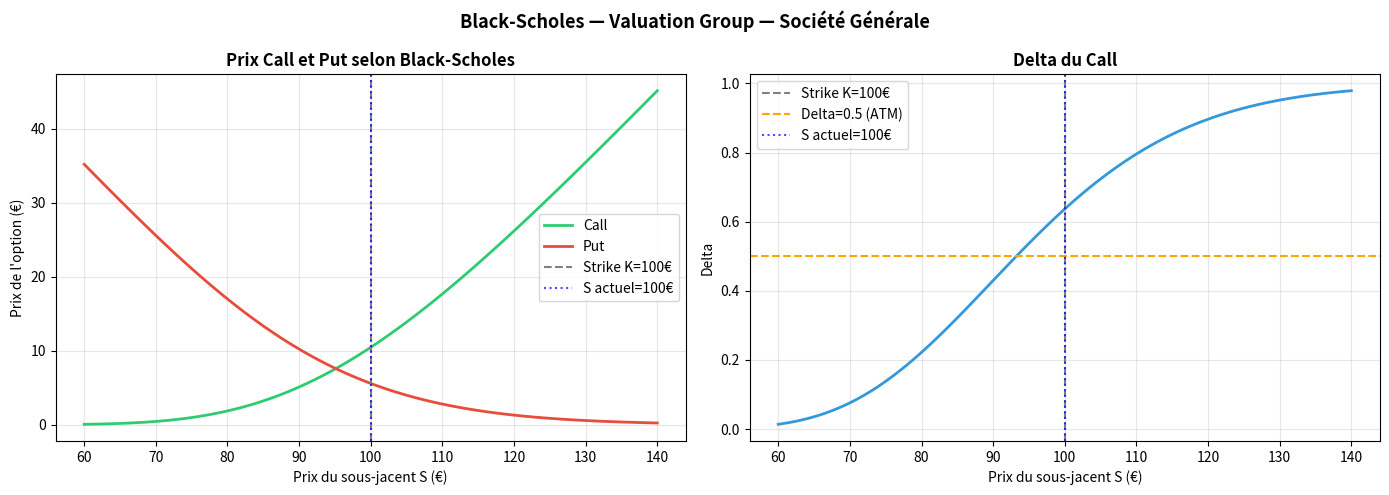

Write Python code to recreate this figure.
# ============================================================
# Black-Scholes Pricer — Call, Put, Delta & IPV Checker
# Contexte : Valuation Group - Société Générale
# Auteur   : Raphaël Noubiengang Tidjo
# ============================================================
#
# Contexte métier :
# Le Valuation Group utilise ce pricer pour :
# 1. Calculer le prix théorique des options européennes
# 2. Calculer le Delta pour le hedging
# 3. Vérifier la parité call-put (IPV)
# 4. Détecter les incohérences dans les prix du Front Office
# ============================================================

import numpy as np
import matplotlib.pyplot as plt
from scipy.stats import norm


# ============================================================
# FONCTION 1 — CALCUL DE D1 ET D2
# ============================================================

def calculer_d1_d2(S, K, r, T, sigma):
    """
    Calcule d1 et d2 de la formule Black-Scholes.

    Paramètres :
    ------------
    S     : float — Prix actuel du sous-jacent (€)
    K     : float — Prix d'exercice strike (€)
    r     : float — Taux sans risque annuel
    T     : float — Durée jusqu'à maturité en années
    sigma : float — Volatilité annuelle du sous-jacent

    Retourne :
    ----------
    tuple (d1, d2)
    """

    # Validations
    if S <= 0:
        raise ValueError(f"S doit être strictement positif, reçu : {S}")
    if K <= 0:
        raise ValueError(f"K doit être strictement positif, reçu : {K}")
    if r < 0:
        raise ValueError(f"r ne peut pas être négatif, reçu : {r}")
    if T <= 0:
        raise ValueError(f"T doit être strictement positif, reçu : {T}")
    if sigma <= 0:
        raise ValueError(f"sigma doit être strictement positif, reçu : {sigma}")

    d1 = (np.log(S / K) + (r + 0.5 * sigma**2) * T) / (sigma * np.sqrt(T))
    d2 = d1 - sigma * np.sqrt(T)

    return d1, d2


# ============================================================
# FONCTION 2 — PRIX DU CALL
# ============================================================

def black_scholes_call(S, K, r, T, sigma):
    """
    Calcule le prix d'un call européen selon Black-Scholes.

    Formule : C = S×N(d1) - K×e^(-rT)×N(d2)

    Paramètres :
    ------------
    S     : float — Prix actuel du sous-jacent (€)
    K     : float — Prix d'exercice strike (€)
    r     : float — Taux sans risque annuel
    T     : float — Durée jusqu'à maturité en années
    sigma : float — Volatilité annuelle du sous-jacent

    Retourne :
    ----------
    float — Prix du call (€)
    """

    d1, d2 = calculer_d1_d2(S, K, r, T, sigma)
    call   = S * norm.cdf(d1) - K * np.exp(-r * T) * norm.cdf(d2)

    return round(call, 4)


# ============================================================
# FONCTION 3 — PRIX DU PUT (PARITÉ CALL-PUT)
# ============================================================

def black_scholes_put(S, K, r, T, sigma):
    """
    Calcule le prix d'un put européen via la parité call-put.

    Formule : P = C - S + K×e^(-rT)

    Principe : deux façons différentes d'obtenir le même
    résultat futur doivent coûter le même prix aujourd'hui
    (absence d'arbitrage).

    Paramètres :
    ------------
    S     : float — Prix actuel du sous-jacent (€)
    K     : float — Prix d'exercice strike (€)
    r     : float — Taux sans risque annuel
    T     : float — Durée jusqu'à maturité en années
    sigma : float — Volatilité annuelle du sous-jacent

    Retourne :
    ----------
    float — Prix du put (€)
    """

    call = black_scholes_call(S, K, r, T, sigma)
    put  = call - S + K * np.exp(-r * T)

    return round(put, 4)


# ============================================================
# FONCTION 4 — DELTA DU CALL
# ============================================================

def calculer_delta(S, K, r, T, sigma):
    """
    Calcule le Delta du call.

    Delta = N(d1) = sensibilité du prix du call
    au prix du sous-jacent.

    Interprétation métier :
    Si Delta = 0.62 et on vend 100 calls
    → on achète 62 actions pour se couvrir (Delta hedging)

    Retourne :
    ----------
    float — Delta entre 0 et 1
    """

    d1, _ = calculer_d1_d2(S, K, r, T, sigma)
    delta = norm.cdf(d1)

    return round(delta, 4)


# ============================================================
# FONCTION 5 — DÉTECTION D'ARBITRAGE (IPV)
# ============================================================

def detecter_arbitrage(call_trader, put_trader,
                       S, K, r, T, sigma,
                       seuil=0.50):
    """
    Compare les prix du trader avec Black-Scholes.
    Détecte les incohérences suspectes — processus IPV.

    Dans le Valuation Group, cette fonction simule la
    vérification indépendante des prix (IPV) :
    on compare les prix déclarés par le Front Office
    avec les prix théoriques de Black-Scholes.

    Paramètres :
    ------------
    call_trader : float — Prix du call déclaré par le trader
    put_trader  : float — Prix du put déclaré par le trader
    seuil       : float — Écart maximum toléré (défaut 0.50€)

    Retourne :
    ----------
    dict avec écarts et alertes
    """

    # Prix théoriques selon Black-Scholes
    call_bs = black_scholes_call(S, K, r, T, sigma)
    put_bs  = black_scholes_put(S, K, r, T, sigma)

    # Écarts — abs() car on mesure une distance
    ecart_call = abs(call_trader - call_bs)
    ecart_put  = abs(put_trader  - put_bs)

    # Vérification parité call-put sur prix TRADER
    parite_trader = call_trader - put_trader
    parite_bs     = S - K * np.exp(-r * T)
    ecart_parite  = abs(parite_trader - parite_bs)

    # Alertes — True si écart dépasse le seuil
    alerte_call   = ecart_call   > seuil
    alerte_put    = ecart_put    > seuil
    alerte_parite = ecart_parite > seuil

    return {
        'call_trader'   : call_trader,
        'call_bs'       : call_bs,
        'ecart_call'    : round(ecart_call, 4),
        'alerte_call'   : alerte_call,
        'put_trader'    : put_trader,
        'put_bs'        : put_bs,
        'ecart_put'     : round(ecart_put, 4),
        'alerte_put'    : alerte_put,
        'ecart_parite'  : round(ecart_parite, 4),
        'alerte_parite' : alerte_parite,
    }


# ============================================================
# FONCTION 6 — RAPPORT IPV COMPLET
# ============================================================

def afficher_rapport_ipv(call_trader, put_trader,
                         S, K, r, T, sigma, seuil=0.50):
    """
    Affiche le rapport IPV complet avec graphiques.
    """

    result = detecter_arbitrage(
        call_trader, put_trader, S, K, r, T, sigma, seuil
    )
    delta = calculer_delta(S, K, r, T, sigma)

    # Rapport texte
    print("=" * 60)
    print("   RAPPORT IPV — VALUATION GROUP — SOCIÉTÉ GÉNÉRALE")
    print("=" * 60)
    print(f"Paramètres : S={S}€ | K={K}€ | r={r:.0%} | "
          f"T={T}an | σ={sigma:.0%}")
    print("-" * 60)
    print(f"{'':20} {'Trader':>10} {'BS':>10} {'Écart':>10} {'Alerte':>8}")
    print("-" * 60)

    def statut(alerte):
        return "⚠️  OUI" if alerte else "✅ NON"

    print(f"{'Call':<20} {result['call_trader']:>10.4f} "
          f"{result['call_bs']:>10.4f} "
          f"{result['ecart_call']:>10.4f} "
          f"{statut(result['alerte_call']):>8}")

    print(f"{'Put':<20} {result['put_trader']:>10.4f} "
          f"{result['put_bs']:>10.4f} "
          f"{result['ecart_put']:>10.4f} "
          f"{statut(result['alerte_put']):>8}")

    print(f"{'Parité Call-Put':<20} {'':>10} {'':>10} "
          f"{result['ecart_parite']:>10.4f} "
          f"{statut(result['alerte_parite']):>8}")

    print("-" * 60)
    print(f"Delta du Call : {delta} "
          f"→ couvrir 100 calls = acheter {delta*100:.0f} actions")
    print("=" * 60)

    # Graphiques
    S_values = np.linspace(60, 140, 100)
    calls    = [black_scholes_call(s, K, r, T, sigma) for s in S_values]
    puts     = [black_scholes_put(s, K, r, T, sigma)  for s in S_values]
    deltas   = [calculer_delta(s, K, r, T, sigma)     for s in S_values]

    fig, axes = plt.subplots(1, 2, figsize=(14, 5))
    fig.suptitle(
        "Black-Scholes — Valuation Group — Société Générale",
        fontsize=13, fontweight='bold'
    )

    # Graphique 1 — Call et Put
    axes[0].plot(S_values, calls, color='#2ecc71',
                 label='Call', linewidth=2)
    axes[0].plot(S_values, puts,  color='#e74c3c',
                 label='Put',  linewidth=2)
    axes[0].axvline(x=K, color='gray', linestyle='--',
                    label=f'Strike K={K}€')
    axes[0].axvline(x=S, color='blue', linestyle=':',
                    alpha=0.7, label=f'S actuel={S}€')
    axes[0].set_title("Prix Call et Put selon Black-Scholes",
                      fontweight='bold')
    axes[0].set_xlabel("Prix du sous-jacent S (€)")
    axes[0].set_ylabel("Prix de l'option (€)")
    axes[0].legend()
    axes[0].grid(alpha=0.3)

    # Graphique 2 — Delta
    axes[1].plot(S_values, deltas, color='#3498db', linewidth=2)
    axes[1].axvline(x=K, color='gray', linestyle='--',
                    label=f'Strike K={K}€')
    axes[1].axhline(y=0.5, color='orange', linestyle='--',
                    label='Delta=0.5 (ATM)')
    axes[1].axvline(x=S, color='blue', linestyle=':',
                    alpha=0.7, label=f'S actuel={S}€')
    axes[1].set_title("Delta du Call", fontweight='bold')
    axes[1].set_xlabel("Prix du sous-jacent S (€)")
    axes[1].set_ylabel("Delta")
    axes[1].legend()
    axes[1].grid(alpha=0.3)

    plt.tight_layout()
    plt.savefig('black_scholes_rapport.png', dpi=150,
                bbox_inches='tight')
    print("\nGraphique sauvegardé : black_scholes_rapport.png")
    plt.show()


# ============================================================
# DÉMONSTRATION
# ============================================================

if __name__ == "__main__":

    # Paramètres de marché
    S     = 100   # Prix actuel du sous-jacent
    K     = 100   # Strike
    r     = 0.05  # Taux sans risque 5%
    T     = 1     # 1 an
    sigma = 0.20  # Volatilité 20%

    # Prix théoriques
    call  = black_scholes_call(S, K, r, T, sigma)
    put   = black_scholes_put(S, K, r, T, sigma)
    delta = calculer_delta(S, K, r, T, sigma)

    print(f"Call  : {call}€")
    print(f"Put   : {put}€")
    print(f"Delta : {delta}")

    # Vérification parité
    parite_gauche = call - put
    parite_droite = S - K * np.exp(-r * T)
    print(f"\nVérification parité call-put :")
    print(f"C - P         = {parite_gauche:.4f}")
    print(f"S - Ke^(-rT)  = {parite_droite:.4f}")
    print(f"Parité OK     : {abs(parite_gauche - parite_droite) < 0.001}")

    # Simulation IPV — le trader déclare des prix suspects
    print("\n--- SIMULATION IPV ---")
    afficher_rapport_ipv(
        call_trader = 15.00,   # trader survalue le call
        put_trader  =  5.57,
        S=S, K=K, r=r, T=T, sigma=sigma,
        seuil=0.50
    )
